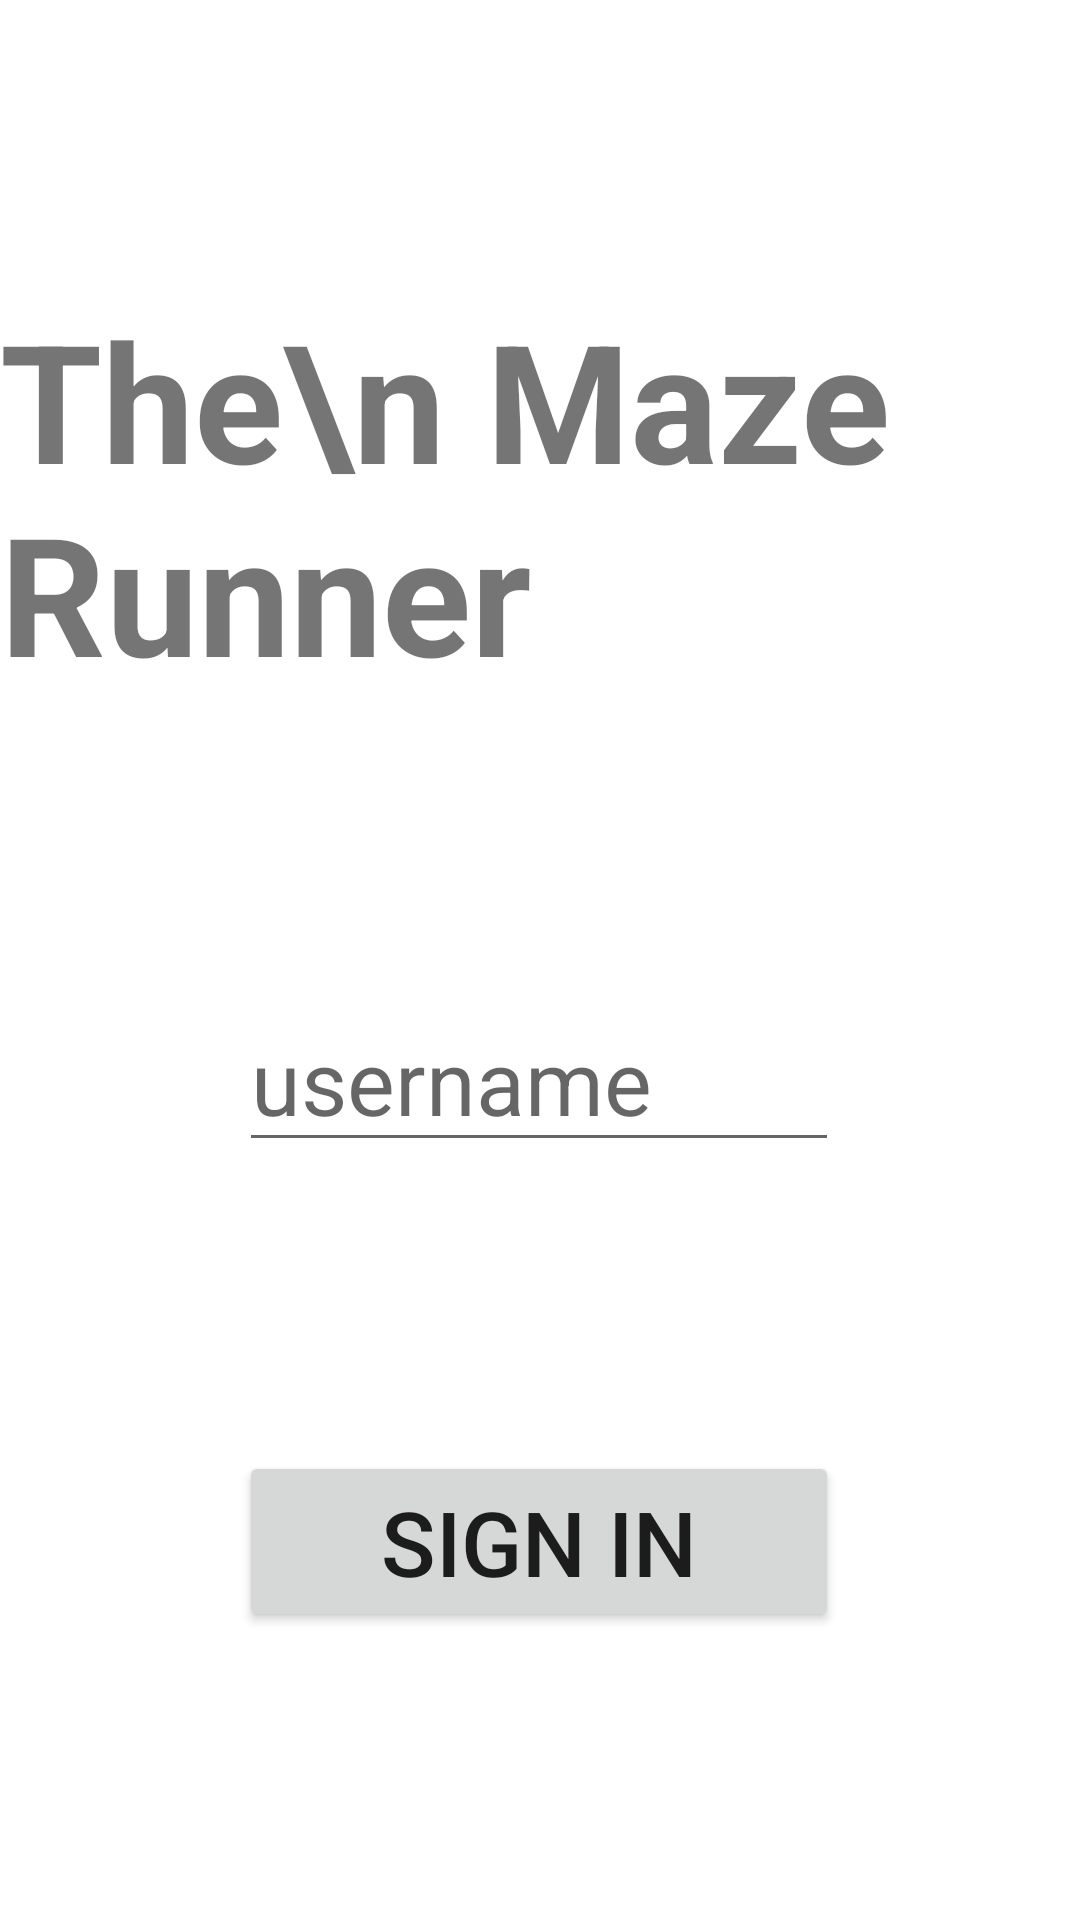

Layout XML and referenced resources for this Android screen:
<!-- AndroidManifest.xml: application theme Theme.PA2 -->
<!-- res/layout/activity_main.xml -->
<?xml version="1.0" encoding="utf-8"?>
<androidx.constraintlayout.widget.ConstraintLayout xmlns:android="http://schemas.android.com/apk/res/android"
    xmlns:app="http://schemas.android.com/apk/res-auto"
    xmlns:tools="http://schemas.android.com/tools"
    android:layout_width="match_parent"
    android:layout_height="match_parent"
    tools:context=".MainActivity">

    <TextView
        android:id="@+id/textView"
        android:layout_width="wrap_content"
        android:layout_height="wrap_content"
        android:text="The\n Maze Runner"
        android:textSize="55sp"
        android:textStyle="bold"
        app:layout_constraintBottom_toTopOf="@+id/userName"
        app:layout_constraintEnd_toEndOf="parent"
        app:layout_constraintStart_toStartOf="parent"
        app:layout_constraintTop_toTopOf="parent" />

    <EditText
        android:id="@+id/userName"
        android:layout_width="200dp"
        android:layout_height="wrap_content"
        android:ems="10"
        android:hint="username"
        android:inputType="textPersonName"
        android:textSize="30sp"
        app:layout_constraintBottom_toTopOf="@+id/button_signin"
        app:layout_constraintEnd_toEndOf="parent"
        app:layout_constraintHorizontal_bias="0.497"
        app:layout_constraintStart_toStartOf="parent"
        app:layout_constraintTop_toBottomOf="@+id/textView"
        app:layout_constraintVertical_bias="0.153" />

    <Button
        android:id="@+id/button_signin"
        android:layout_width="200dp"
        android:layout_height="wrap_content"
        android:text="sign in"
        android:textSize="30sp"
        app:layout_constraintBottom_toBottomOf="parent"
        app:layout_constraintEnd_toEndOf="parent"
        app:layout_constraintHorizontal_bias="0.498"
        app:layout_constraintStart_toStartOf="parent"
        app:layout_constraintTop_toBottomOf="@+id/userName"/>

</androidx.constraintlayout.widget.ConstraintLayout>
<!-- resources referenced by this layout -->
<resources>
  <style name="Theme.PA2" parent="Theme.MaterialComponents.DayNight.DarkActionBar">
          
          <item name="colorPrimary">@color/purple_500</item>
          <item name="colorPrimaryVariant">@color/purple_700</item>
          <item name="colorOnPrimary">@color/white</item>
          
          <item name="colorSecondary">@color/teal_200</item>
          <item name="colorSecondaryVariant">@color/teal_700</item>
          <item name="colorOnSecondary">@color/black</item>
          
          <item name="android:statusBarColor" tools:targetApi="l">?attr/colorPrimaryVariant</item>
          
      </style>
  <!-- not gathered from this repository: default colours our renderer supplied (Android Studio template values) -->
  <color name="purple_500">#FF6200EE</color>
  <color name="purple_700">#FF3700B3</color>
  <color name="teal_200">#FF03DAC5</color>
  <color name="teal_700">#FF018786</color>
  <color name="black">#FF000000</color>
  <color name="white">#FFFFFFFF</color>
</resources>
